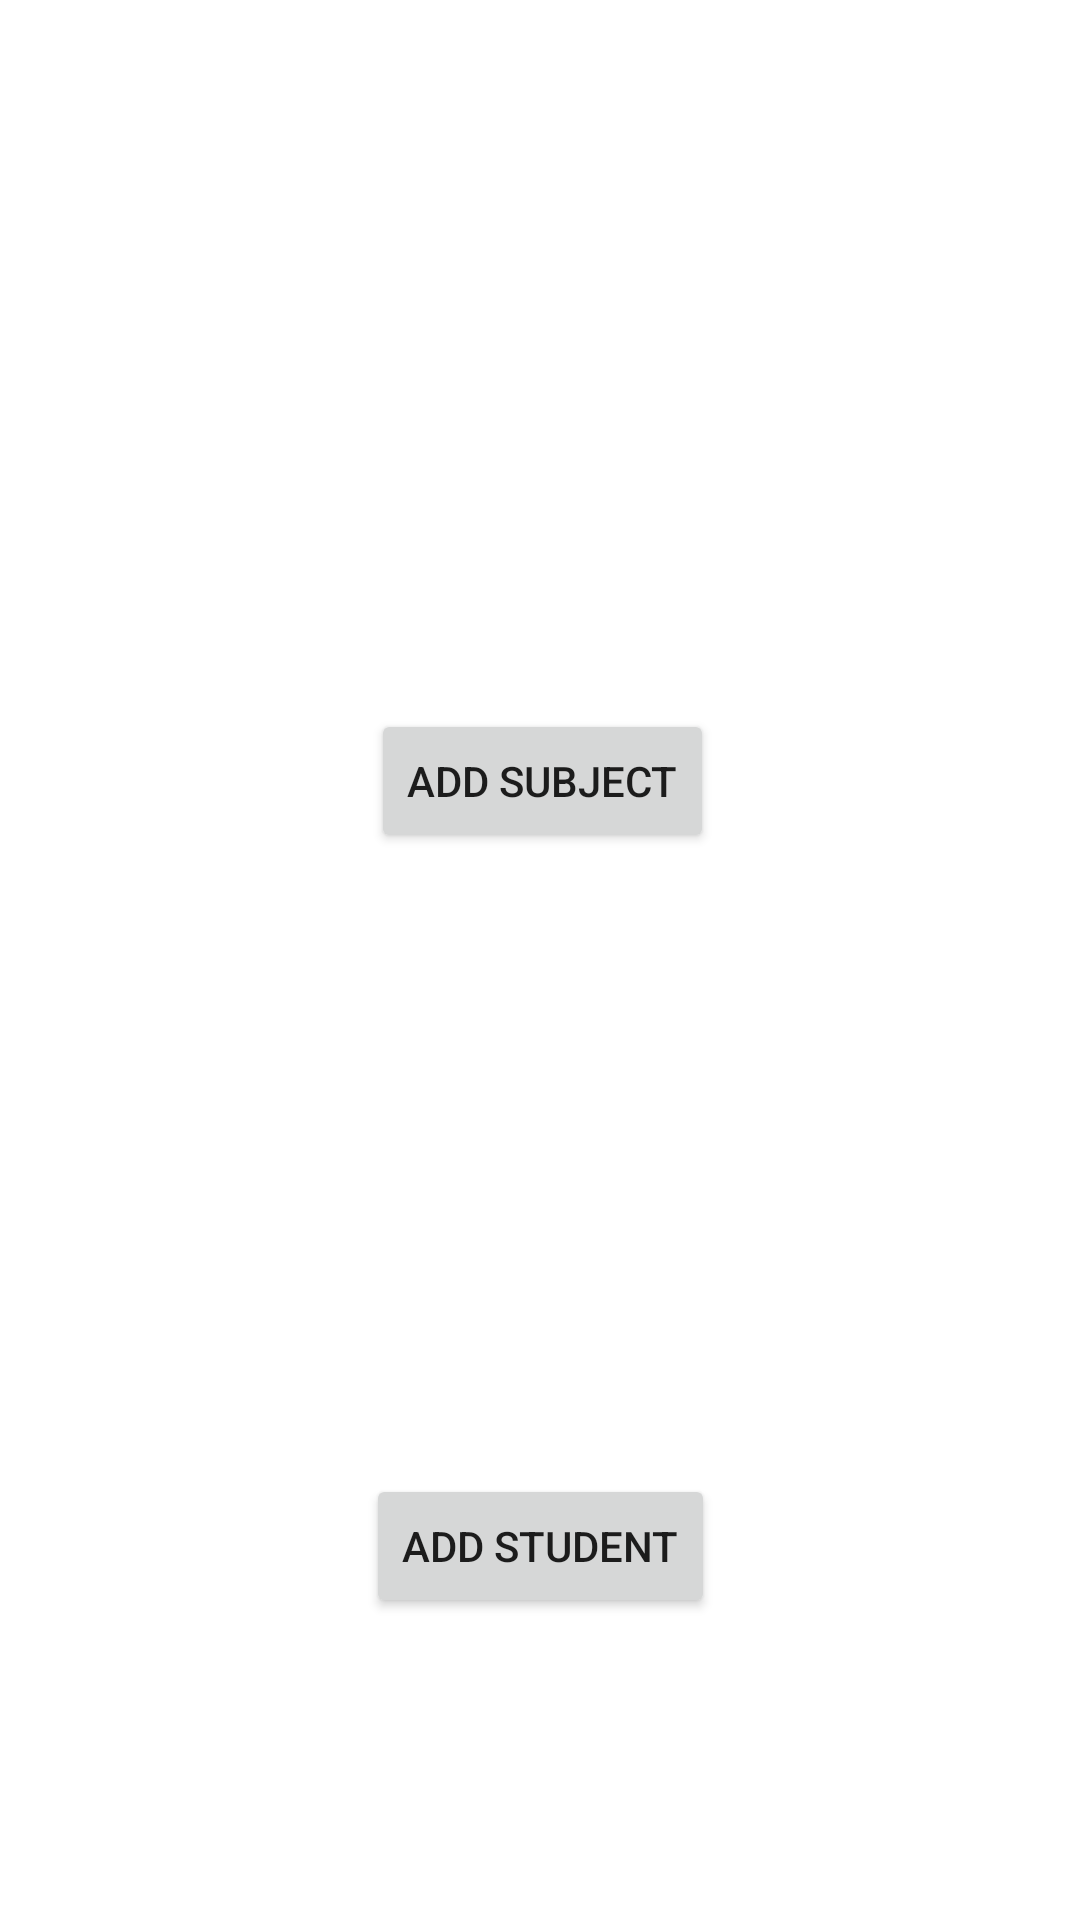

Write the Android layout XML for this screen, with the resource values it uses.
<!-- AndroidManifest.xml: application theme Theme.AttendanceManager -->
<!-- res/layout/activity_adddetails.xml -->
<?xml version="1.0" encoding="utf-8"?>
<androidx.constraintlayout.widget.ConstraintLayout xmlns:android="http://schemas.android.com/apk/res/android"
    xmlns:app="http://schemas.android.com/apk/res-auto"
    xmlns:tools="http://schemas.android.com/tools"
    android:id="@+id/main"
    android:layout_width="match_parent"
    android:layout_height="match_parent"
    tools:context=".adddetails">

    <ImageView
        android:id="@+id/imageView"
        android:layout_width="191dp"
        android:layout_height="164dp"
        android:layout_marginBottom="17dp"
        app:layout_constraintBottom_toTopOf="@+id/button4"
        app:layout_constraintEnd_toEndOf="parent"
        app:layout_constraintStart_toStartOf="parent"
        app:srcCompat="@drawable/ic_add_student" />

    <ImageView
        android:id="@+id/imageView2"
        android:layout_width="190dp"
        android:layout_height="143dp"
        android:layout_marginStart="110dp"
        android:layout_marginTop="121dp"
        app:layout_constraintStart_toStartOf="parent"
        app:layout_constraintTop_toTopOf="parent"
        app:srcCompat="@drawable/ic_add_subject" />

    <Button
        android:id="@+id/button4"
        android:layout_width="wrap_content"
        android:layout_height="wrap_content"
        android:text="Add student"
        app:layout_constraintBottom_toBottomOf="parent"
        app:layout_constraintEnd_toEndOf="parent"
        app:layout_constraintStart_toStartOf="parent"
        app:layout_constraintTop_toTopOf="parent"
        app:layout_constraintVertical_bias="0.83" />

    <Button
        android:id="@+id/button5"
        android:layout_width="wrap_content"
        android:layout_height="wrap_content"
        android:text="Add Subject"
        app:layout_constraintBottom_toBottomOf="parent"
        app:layout_constraintEnd_toEndOf="parent"
        app:layout_constraintHorizontal_bias="0.503"
        app:layout_constraintStart_toStartOf="parent"
        app:layout_constraintTop_toTopOf="parent"
        app:layout_constraintVertical_bias="0.399" />


</androidx.constraintlayout.widget.ConstraintLayout>
<!-- resources referenced by this layout -->
<resources>
  <style name="Theme.AttendanceManager" parent="Theme.MaterialComponents.DayNight.DarkActionBar">
          
          <item name="colorPrimary">@color/purple_500</item>
          <item name="colorPrimaryVariant">@color/purple_700</item>
          <item name="colorOnPrimary">@color/white</item>
          
          <item name="colorSecondary">@color/teal_200</item>
          <item name="colorSecondaryVariant">@color/teal_700</item>
          <item name="colorOnSecondary">@color/black</item>
          
          <item name="android:statusBarColor">?attr/colorPrimaryVariant</item>
          
      </style>
  <color name="purple_500">#FF6200EE</color>
  <color name="purple_700">#FF3700B3</color>
  <color name="white">#FFFFFFFF</color>
  <color name="teal_200">#FF03DAC5</color>
  <color name="teal_700">#FF018786</color>
  <color name="black">#FF000000</color>
</resources>
